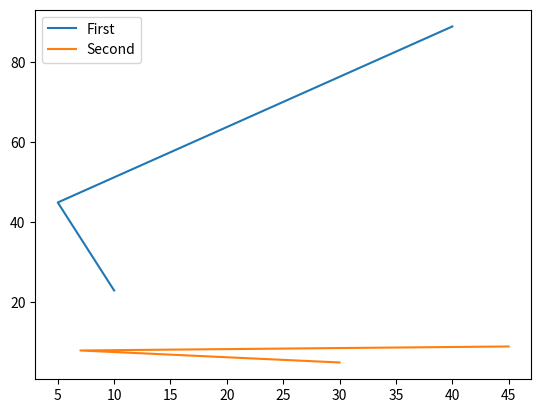

Write Python code to recreate this figure.
import matplotlib.pyplot as plt
import numpy as np


# ex1:
# plt.plot([1,2,3],[2,3,4])
# plt.show()

# ex2:

x1 = [10,5,40]
y1 = [23,45,89]

x2 = [30,7,45]
y2 = [5,8,9]

plt.plot(x1,y1,label='First')
plt.plot(x2,y2,label='Second')
plt.legend() # add Label NavBox
plt.show()